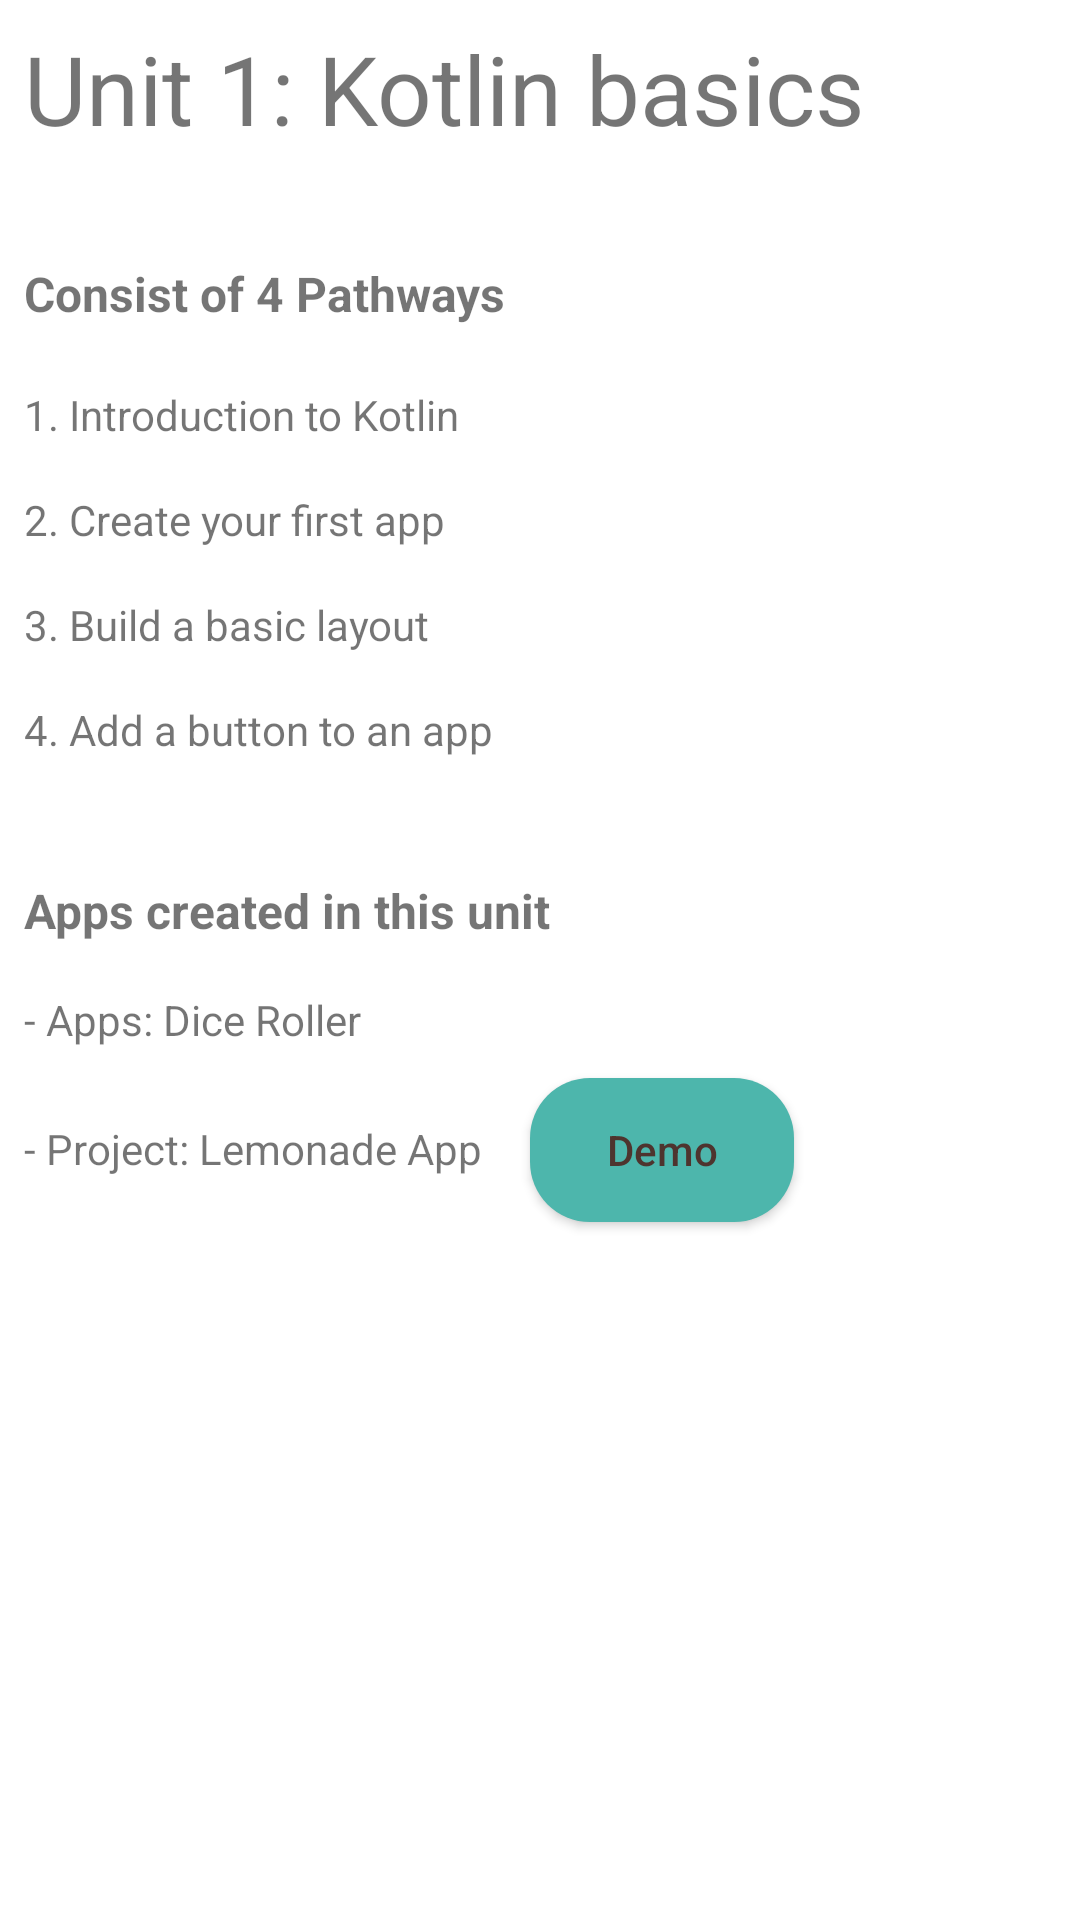

Layout XML and referenced resources for this Android screen:
<!-- AndroidManifest.xml: application theme Theme.WhatIveLearned -->
<!-- res/layout/activity_unit1.xml -->
<?xml version="1.0" encoding="utf-8"?>
<androidx.constraintlayout.widget.ConstraintLayout xmlns:android="http://schemas.android.com/apk/res/android"
    xmlns:app="http://schemas.android.com/apk/res-auto"
    xmlns:tools="http://schemas.android.com/tools"
    android:layout_width="match_parent"
    android:layout_height="match_parent"
    tools:context=".Unit1">

    <TextView
        android:id="@+id/textView1"
        android:layout_width="wrap_content"
        android:layout_height="wrap_content"
        android:layout_marginStart="8dp"
        android:layout_marginTop="8dp"
        android:text="@string/unit_1_text_title"
        android:textSize="32sp"
        app:layout_constraintStart_toStartOf="parent"
        app:layout_constraintTop_toTopOf="parent" />

    <TextView
        android:id="@+id/textView2"
        android:layout_width="wrap_content"
        android:layout_height="wrap_content"
        android:layout_marginStart="8dp"
        android:layout_marginTop="36dp"
        android:text="@string/unit_1_text_pathways"
        android:textSize="16sp"
        android:textStyle="bold"
        app:layout_constraintStart_toStartOf="parent"
        app:layout_constraintTop_toBottomOf="@+id/textView1" />

    <TextView
        android:id="@+id/textView3"
        android:layout_width="wrap_content"
        android:layout_height="wrap_content"
        android:layout_marginStart="8dp"
        android:layout_marginTop="16dp"
        android:paddingTop="4dp"
        android:paddingBottom="4dp"
        android:text="@string/unit_1_text_pathways_1"
        app:layout_constraintStart_toStartOf="parent"
        app:layout_constraintTop_toBottomOf="@+id/textView2" />

    <TextView
        android:id="@+id/textView5"
        android:layout_width="wrap_content"
        android:layout_height="wrap_content"
        android:layout_marginStart="8dp"
        android:layout_marginTop="8dp"
        android:paddingTop="4dp"
        android:paddingBottom="4dp"
        android:text="@string/unit_1_text_pathways_2"
        app:layout_constraintStart_toStartOf="parent"
        app:layout_constraintTop_toBottomOf="@+id/textView3" />

    <TextView
        android:id="@+id/textView6"
        android:layout_width="wrap_content"
        android:layout_height="wrap_content"
        android:layout_marginStart="8dp"
        android:layout_marginTop="8dp"
        android:paddingTop="4dp"
        android:paddingBottom="4dp"
        android:text="@string/unit_1_text_pathways_3"
        app:layout_constraintStart_toStartOf="parent"
        app:layout_constraintTop_toBottomOf="@+id/textView5" />

    <TextView
        android:id="@+id/textView7"
        android:layout_width="wrap_content"
        android:layout_height="wrap_content"
        android:layout_marginStart="8dp"
        android:layout_marginTop="8dp"
        android:paddingTop="4dp"
        android:paddingBottom="4dp"
        android:text="@string/unit_1_text_pathways_4"
        app:layout_constraintStart_toStartOf="parent"
        app:layout_constraintTop_toBottomOf="@+id/textView6" />

    <TextView
        android:id="@+id/textView4"
        android:layout_width="wrap_content"
        android:layout_height="wrap_content"
        android:layout_marginStart="8dp"
        android:layout_marginTop="36dp"
        android:text="@string/unit_1_text_apps"
        android:textSize="16sp"
        android:textStyle="bold"
        app:layout_constraintStart_toStartOf="parent"
        app:layout_constraintTop_toBottomOf="@+id/textView7" />

    <TextView
        android:id="@+id/textView8"
        android:layout_width="wrap_content"
        android:layout_height="wrap_content"
        android:layout_marginStart="8dp"
        android:layout_marginTop="8dp"
        android:paddingTop="8dp"
        android:paddingBottom="8dp"
        android:text="@string/unit_1_text_apps_1"
        app:layout_constraintStart_toStartOf="parent"
        app:layout_constraintTop_toBottomOf="@+id/textView4" />

    <TextView
        android:id="@+id/textView9"
        android:layout_width="wrap_content"
        android:layout_height="wrap_content"
        android:layout_marginStart="8dp"
        android:layout_marginTop="8dp"
        android:paddingTop="8dp"
        android:paddingBottom="8dp"
        android:text="@string/unit_1_text_apps_2"
        app:layout_constraintStart_toStartOf="parent"
        app:layout_constraintTop_toBottomOf="@+id/textView8" />

    <Button
        android:id="@+id/btnLemonade"
        android:layout_width="wrap_content"
        android:layout_height="48dp"
        android:layout_marginStart="16dp"
        android:layout_marginTop="2dp"
        android:background="@drawable/rounded_button"
        android:text="@string/unit_1_button_apps_1"
        android:textAllCaps="false"
        android:textColor="#4E342E"
        app:layout_constraintStart_toEndOf="@+id/textView9"
        app:layout_constraintTop_toBottomOf="@+id/textView8" />
</androidx.constraintlayout.widget.ConstraintLayout>
<!-- resources referenced by this layout -->
<resources>
  <!-- drawable rounded_button (drawable) -->
  <?xml version="1.0" encoding="utf-8"?>
  <shape xmlns:android="http://schemas.android.com/apk/res/android"
      android:shape="rectangle">
  
      <corners android:radius="20dp"/>
      <solid android:color="@color/primaryColor"/>
      <padding
          android:bottom="10dp"
          android:left="10dp"
          android:right="10dp"
          android:top="10dp"/>
  
  </shape>
  <string name="unit_1_button_apps_1">Demo</string>
  <string name="unit_1_text_apps">Apps created in this unit</string>
  <string name="unit_1_text_apps_1">- Apps: Dice Roller</string>
  <string name="unit_1_text_apps_2">- Project: Lemonade App</string>
  <string name="unit_1_text_pathways">Consist of 4 Pathways</string>
  <string name="unit_1_text_pathways_1">1. Introduction to Kotlin</string>
  <string name="unit_1_text_pathways_2">2. Create your first app</string>
  <string name="unit_1_text_pathways_3">3. Build a basic layout</string>
  <string name="unit_1_text_pathways_4">4. Add a button to an app</string>
  <string name="unit_1_text_title">Unit 1: Kotlin basics</string>
  <style name="Theme.WhatIveLearned" parent="Theme.MaterialComponents.DayNight.DarkActionBar">
          
          <item name="colorPrimary">@color/primaryColor</item>
          <item name="colorPrimaryVariant">@color/primaryDarkColor</item>
          <item name="colorOnPrimary">@color/primaryTextColor</item>
          
          <item name="colorSecondary">@color/secondaryColor</item>
          <item name="colorSecondaryVariant">@color/secondaryDarkColor</item>
          <item name="colorOnSecondary">@color/secondaryTextColor</item>
          
          <item name="android:statusBarColor" tools:targetApi="l">?attr/colorPrimaryVariant</item>
          
      </style>
  <color name="primaryColor">#4db6ac</color>
  <color name="primaryDarkColor">#00867d</color>
  <color name="primaryTextColor">#000000</color>
  <color name="secondaryColor">#b2ebf2</color>
  <color name="secondaryDarkColor">#81b9bf</color>
  <color name="secondaryTextColor">#000000</color>
</resources>
